Run: headless pygame with SDL's dummy video driver; simulated clock (each Clock.tick advances the game by its frame time, no real sleeping); random seed 0; keys injected as events and as key.get_pressed() state; no mouse input.
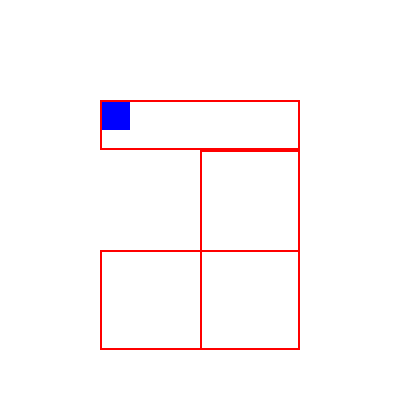
Frame 1 of 4 · flips 1–60 · no input
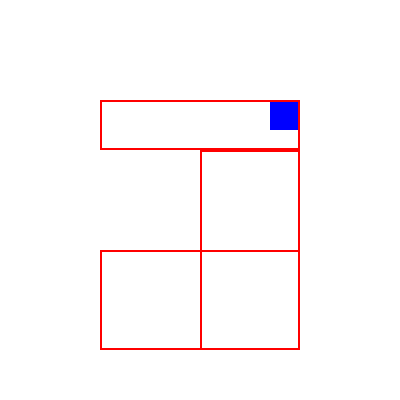
Frame 2 of 4 · flips 61–180 · tapped SPACE, RETURN · held RIGHT (→), D
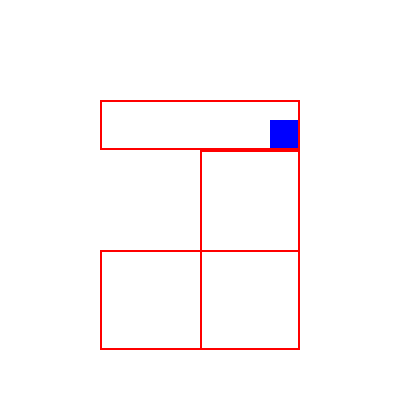
Frame 3 of 4 · flips 181–300 · held DOWN (↓), S
Frame 4 of 4 · flips 301–420 · held LEFT (←), A, UP (↑), W · screen same as frame 1, image omitted

The pygame program that drew these frames:

import pygame

# Define the irregular area as a list of rectangles
irregular_area = [
    pygame.Rect(100, 100, 200, 50),
    pygame.Rect(200, 150, 100, 200),
    pygame.Rect(100, 250, 200, 100)
]

last_containing_rect = None

# Function to check if a rectangle is contained within the irregular area
def is_contained(rect):
    global last_containing_rect
    for area in irregular_area:
        if area.contains(rect):
            last_containing_rect = area
            return True
    return False

# Example usage
pygame.init()
screen = pygame.display.set_mode((400, 400))
clock = pygame.time.Clock()

player_rect = pygame.Rect(50, 50, 30, 30)

running = True
while running:
    screen.fill((255, 255, 255))
    
    for event in pygame.event.get():
        if event.type == pygame.QUIT:
            running = False

    keys = pygame.key.get_pressed()
    if keys[pygame.K_LEFT]:
        player_rect.x -= 5
    if keys[pygame.K_RIGHT]:
        player_rect.x += 5
    if keys[pygame.K_UP]:
        player_rect.y -= 5
    if keys[pygame.K_DOWN]:
        player_rect.y += 5

    # Ensure the player rectangle stays within the irregular area
    if not is_contained(player_rect):
        if not last_containing_rect: # If last_containing_rect is None (e.g. when first started)
            player_rect.clamp_ip(irregular_area[0])
        else:
            player_rect.clamp_ip(last_containing_rect)

    pygame.draw.rect(screen, (0, 0, 255), player_rect)
    for area in irregular_area:
        pygame.draw.rect(screen, (255, 0, 0), area, 2)

    pygame.display.flip()
    clock.tick(60)

pygame.quit()
